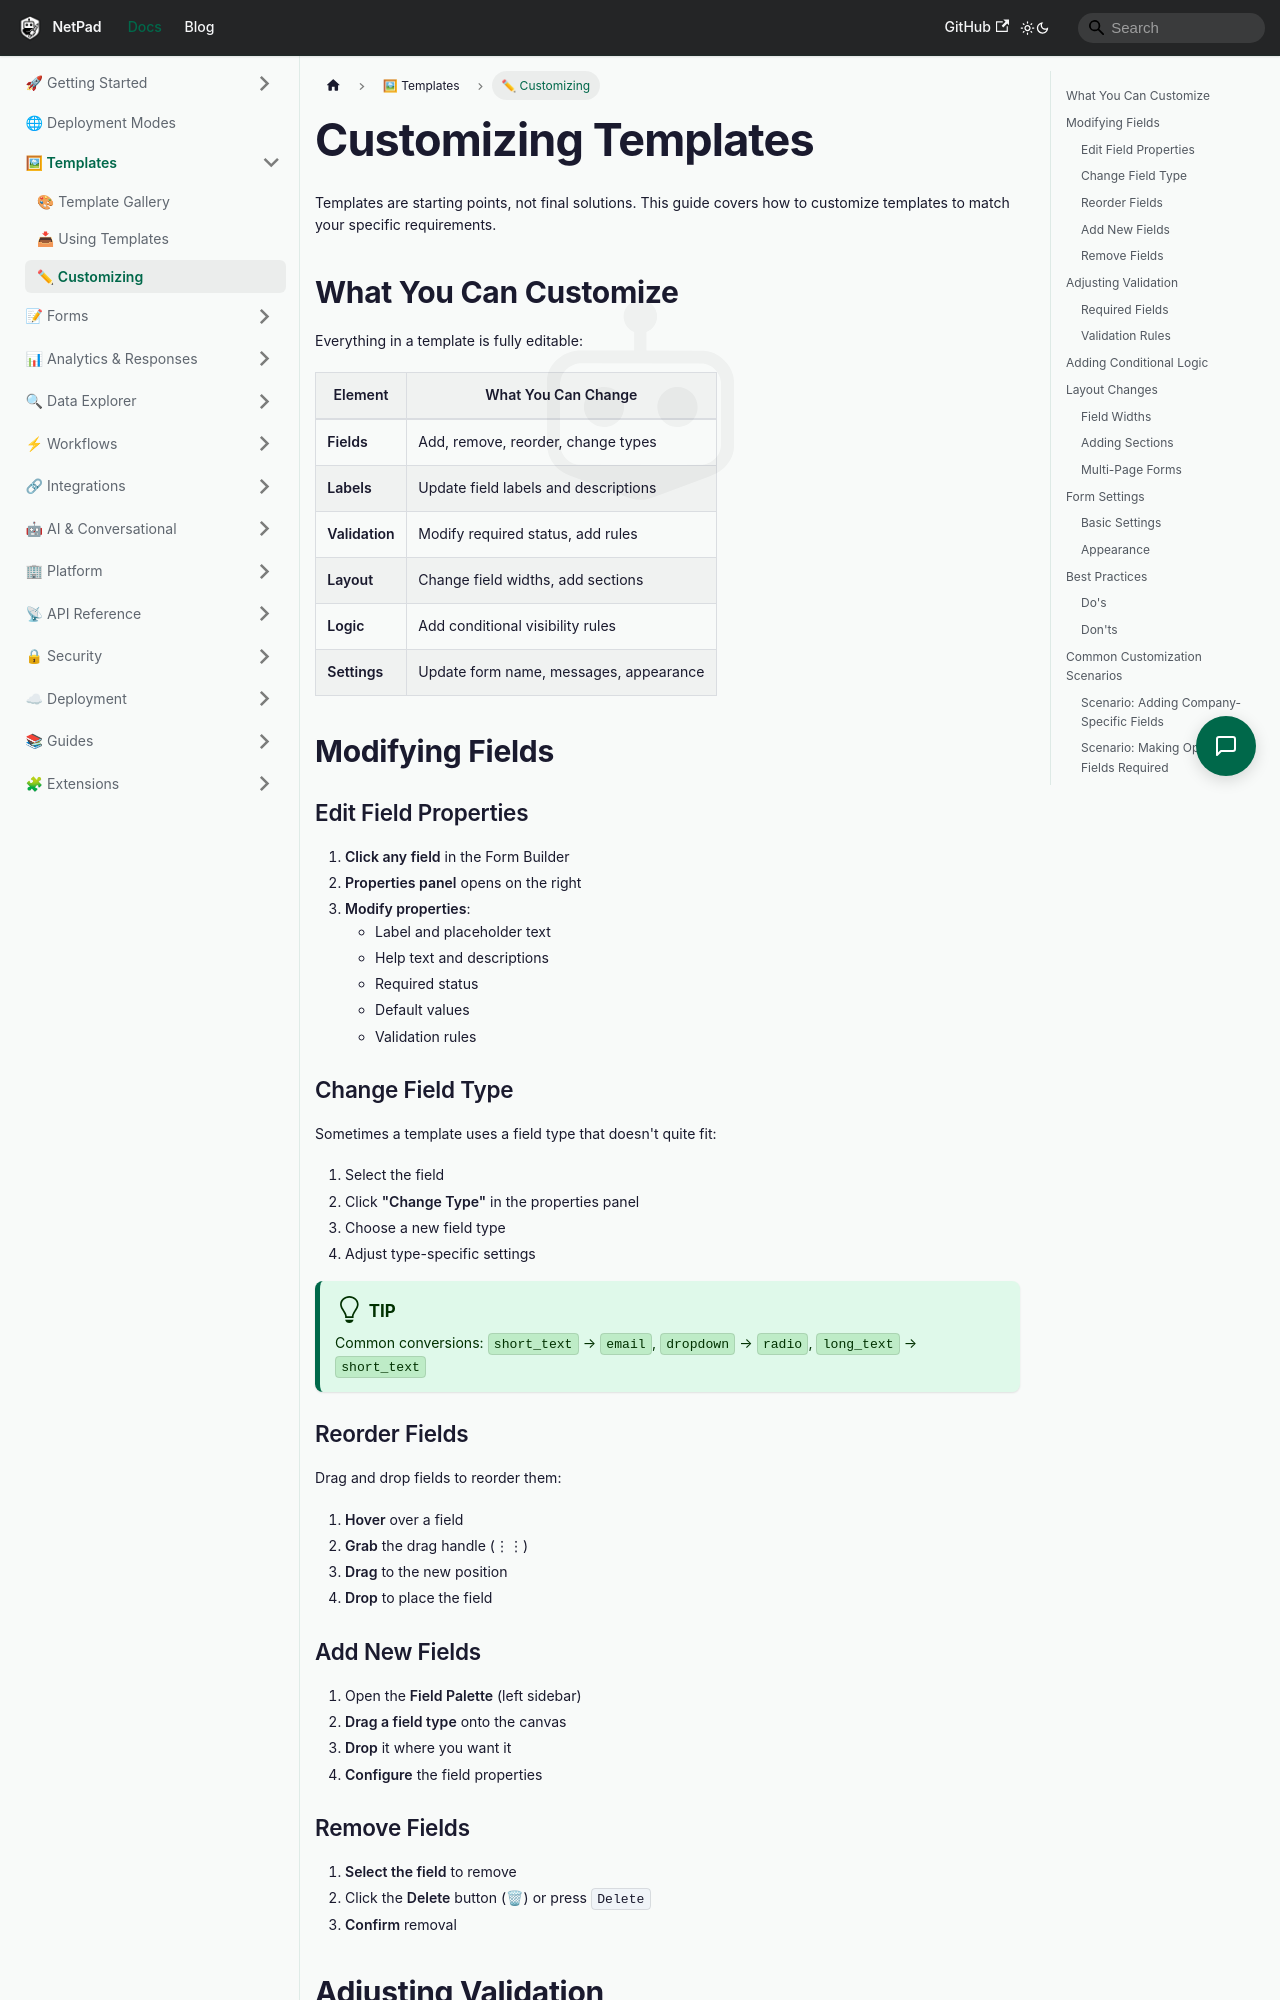

repository: mrlynn/netpad-docs · page: docs/templates/customizing/index.html · generator: docusaurus

---
sidebar_position: 4
---

# Customizing Templates

Templates are starting points, not final solutions. This guide covers how to customize templates to match your specific requirements.

## What You Can Customize

Everything in a template is fully editable:

| Element | What You Can Change |
|---------|---------------------|
| **Fields** | Add, remove, reorder, change types |
| **Labels** | Update field labels and descriptions |
| **Validation** | Modify required status, add rules |
| **Layout** | Change field widths, add sections |
| **Logic** | Add conditional visibility rules |
| **Settings** | Update form name, messages, appearance |

## Modifying Fields

### Edit Field Properties

1. **Click any field** in the Form Builder
2. **Properties panel** opens on the right
3. **Modify properties**:
   - Label and placeholder text
   - Help text and descriptions
   - Required status
   - Default values
   - Validation rules

### Change Field Type

Sometimes a template uses a field type that doesn't quite fit:

1. Select the field
2. Click **"Change Type"** in the properties panel
3. Choose a new field type
4. Adjust type-specific settings

:::tip
Common conversions: `short_text` → `email`, `dropdown` → `radio`, `long_text` → `short_text`
:::

### Reorder Fields

Drag and drop fields to reorder them:

1. **Hover** over a field
2. **Grab** the drag handle (⋮⋮)
3. **Drag** to the new position
4. **Drop** to place the field

### Add New Fields

1. Open the **Field Palette** (left sidebar)
2. **Drag a field type** onto the canvas
3. **Drop** it where you want it
4. **Configure** the field properties

### Remove Fields

1. **Select the field** to remove
2. Click the **Delete** button (🗑) or press `Delete`
3. **Confirm** removal

## Adjusting Validation
